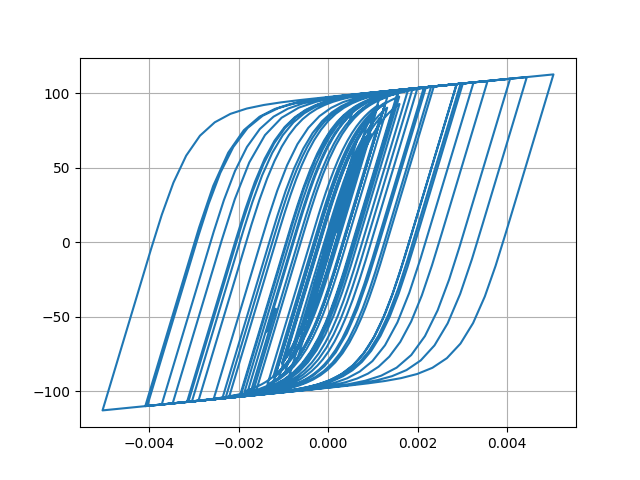

Values plotted in this chart, from the file beside it:
Desplacment, Force
0.0, 0.0
2.265169715229422e-07, 0.02265
1.1599662590819646e-06, 0.116
3.3228806053624884e-06, 0.3323
7.113689458994307e-06, 0.7114
1.2522250557543266e-05, 1.252
1.912039280100629e-05, 1.912
2.6276646444513398e-05, 2.627
3.340993345111126e-05, 3.34
4.0164927471026626e-05, 4.014
4.6422874878109964e-05, 4.639
5.2179511153486315e-05, 5.213
5.7396122256888245e-05, 5.734
6.193646236286062e-05, 6.186
6.565184845348505e-05, 6.556
6.851577615668023e-05, 6.841
7.07294615602119e-05, 7.062
7.270114621783997e-05, 7.258
7.490146410705093e-05, 7.477
7.766512229149976e-05, 7.752
8.100427128637254e-05, 8.084
8.458581559722217e-05, 8.439
8.78264705130425e-05, 8.761
9.008359808000615e-05, 8.985
9.08086129758972e-05, 9.057
8.96318266371659e-05, 8.939
8.64058099967748e-05, 8.617
8.116203940302767e-05, 8.092
7.411310450406972e-05, 7.388
6.560613196630215e-05, 6.537
5.603178305983056e-05, 5.579
4.574384725837105e-05, 4.551
3.50196142112329e-05, 3.478
2.4048400719081937e-05, 2.381
1.292477725938263e-05, 1.269
1.6382756934947944e-06, 0.14
-1.0026748519185314e-05, -1.026
-2.2513660944879603e-05, -2.275
-3.6432860492389765e-05, -3.666
-5.2393591649139415e-05, -5.259
-7.074598268830677e-05, -7.087
-9.143031041470543e-05, -9.142
-0.000114, -11.37
-0.0001375, -13.69
-0.0001611, -16.01
-0.0001836, -18.19
-0.0002038, -20.13
-0.0002204, -21.73
-0.0002328, -22.91
-0.000241, -23.69
-0.0002458, -24.14
-0.0002485, -24.4
-0.0002505, -24.58
-0.0002526, -24.79
-0.0002555, -25.06
-0.0002592, -25.4
-0.0002637, -25.83
-0.0002692, -26.34
-0.0002757, -26.95
-0.0002834, -27.66
... 2,941 more rows
